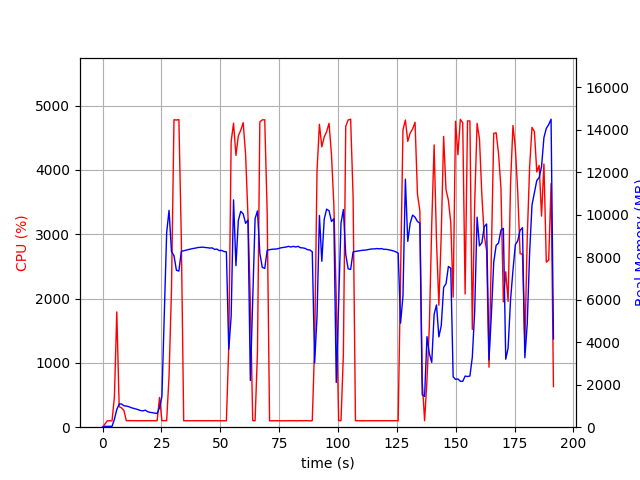

The file beside this chart, header and first rows:
elapsed_time, nproc, cpu, mem_real, mem_virtual
3.647804260253906e-05, 1, 0.0, 8.848, 1675
1.006, 1, 47.7, 40.16, 612.1
2.014, 1, 99.2, 40.16, 612.1
3.021, 1, 100.3, 40.16, 612.1
4.027, 1, 99.4, 40.16, 612.1
5.034, 1, 467.7, 372.8, 4304
6.053, 1, 1793, 830.2, 4801
7.061, 1, 319.6, 1092, 5081
8.068, 1, 299.9, 1092, 5081
9.075, 1, 261.2, 1010, 5121
10.08, 1, 101.2, 995.2, 5121
11.09, 1, 102.3, 969.7, 5121
12.1, 1, 102.3, 920.4, 5121
13.1, 1, 101.4, 888.9, 5121
14.11, 1, 101.3, 859.8, 5121
15.12, 1, 100.1, 827.7, 5121
16.13, 1, 101.2, 784.7, 5121
17.14, 1, 100.0, 769.9, 5121
18.15, 1, 101.1, 802.6, 5217
19.15, 1, 100.1, 730.2, 5217
20.16, 1, 102.0, 698.8, 5217
21.17, 1, 102.0, 684.9, 5217
22.18, 1, 100.1, 662.7, 5217
23.19, 1, 102.0, 647.2, 5217
24.2, 1, 462.7, 921.1, 7199
25.21, 1, 101.0, 1454, 36393
26.22, 1, 101.1, 5302, 36393
27.23, 1, 102.0, 9165, 36393
28.24, 1, 793.7, 10211, 36393
29.28, 1, 2138, 8269, 36393
30.34, 1, 4781, 8078, 36393
31.37, 1, 4776, 7389, 36393
32.41, 1, 4784, 7351, 36393
33.45, 1, 2935, 8279, 37117
34.46, 1, 99.3, 8309, 37117
35.47, 1, 101.2, 8338, 37117
36.48, 1, 100.2, 8365, 37117
37.48, 1, 100.3, 8392, 37117
38.49, 1, 101.3, 8416, 37117
39.5, 1, 100.2, 8433, 37117
40.5, 1, 100.3, 8460, 37117
41.51, 1, 101.3, 8471, 37117
42.52, 1, 100.3, 8479, 37117
43.53, 1, 101.2, 8462, 37117
44.53, 1, 101.2, 8452, 37117
45.54, 1, 101.4, 8435, 37117
46.55, 1, 99.3, 8444, 37117
47.55, 1, 101.4, 8374, 37117
48.56, 1, 101.4, 8387, 37117
49.57, 1, 102.1, 8317, 37117
50.58, 1, 100.1, 8324, 37117
51.58, 1, 102.1, 8274, 37117
52.59, 1, 100.0, 8257, 37117
53.6, 1, 1251, 3668, 37117
54.62, 1, 4443, 5219, 37169
55.63, 1, 4727, 10703, 38259
56.65, 1, 4226, 7605, 38490
57.67, 1, 4530, 9736, 38490
58.69, 1, 4617, 10164, 38490
59.72, 1, 4735, 10047, 38490
... 130 more rows
